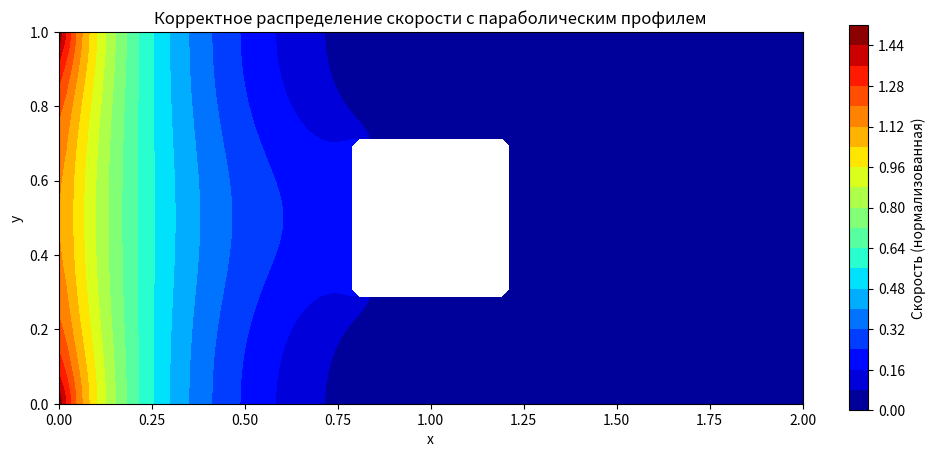

The script that saved this image:
import numpy as np
import matplotlib.pyplot as plt
from scipy.sparse import lil_matrix, csr_matrix
from scipy.sparse.linalg import spsolve

# Параметры области
Lx, Ly = 2.0, 1.0
Nx, Ny = 100, 50
hx, hy = Lx/(Nx-1), Ly/(Ny-1)

# Сетка
x = np.linspace(0, Lx, Nx)
y = np.linspace(0, Ly, Ny)
X, Y = np.meshgrid(x, y)

# Параметры выреза
cut_x1, cut_x2 = 0.8, 1.2
cut_y1, cut_y2 = 0.3, 0.7

def in_cut(x, y):
    return (cut_x1 <= x <= cut_x2) and (cut_y1 <= y <= cut_y2)

# Построение матрицы
N = Nx * Ny
A = lil_matrix((N, N))
b = np.zeros(N)

def index(i, j):
    return j * Nx + i

# Граничные условия и заполнение матрицы
for j in range(Ny):
    for i in range(Nx):
        k = index(i, j)
        xi, yj = x[i], y[j]
        
        if in_cut(xi, yj):
            A[k, k] = 1
            b[k] = 0
            continue
            
        if j == 0 or j == Ny-1:  # Стенки
            A[k, k] = 1
            b[k] = 0
        elif i == 0:  # Вход: параболический профиль
            A[k, k] = 1
            b[k] = 1.5 * (1 - (2*yj - 1)**2)  # Максимум 1.5 в центре
        elif i == Nx-1:  # Выход
            A[k, k] = 1/hx
            A[k, index(i-1, j)] = -1/hx
            b[k] = 0
        else:  # Внутренние точки
            A[k, index(i,j)] = -2*(1/hx**2 + 1/hy**2)
            A[k, index(i+1,j)] = 1/hx**2
            A[k, index(i-1,j)] = 1/hx**2
            A[k, index(i,j+1)] = 1/hy**2
            A[k, index(i,j-1)] = 1/hy**2

# Решение системы
A = csr_matrix(A)
psi = spsolve(A, b).reshape(Ny, Nx)

# Расчёт скорости (u = ∂ψ/∂y)
u = np.gradient(psi, y, axis=0)
v = -np.gradient(psi, x, axis=1)
speed = np.sqrt(u**2 + v**2)

# Нормализация скорости (макс. значение = 1.5)
speed = speed / np.nanmax(speed) * 1.5

# Маскировка выреза
speed_masked = np.where(
    (X >= cut_x1) & (X <= cut_x2) & (Y >= cut_y1) & (Y <= cut_y2),
    np.nan, speed
)

# Визуализация
plt.figure(figsize=(12, 5))
contour = plt.contourf(X, Y, speed_masked, levels=20, cmap='jet', vmin=0, vmax=1.5)
plt.colorbar(contour, label='Скорость (нормализованная)')

# Отображение выреза
plt.fill_between([cut_x1, cut_x2], cut_y1, cut_y2, color='white')

plt.title('Корректное распределение скорости с параболическим профилем')
plt.xlabel('x')
plt.ylabel('y')
plt.gca().set_aspect('equal')
plt.show()